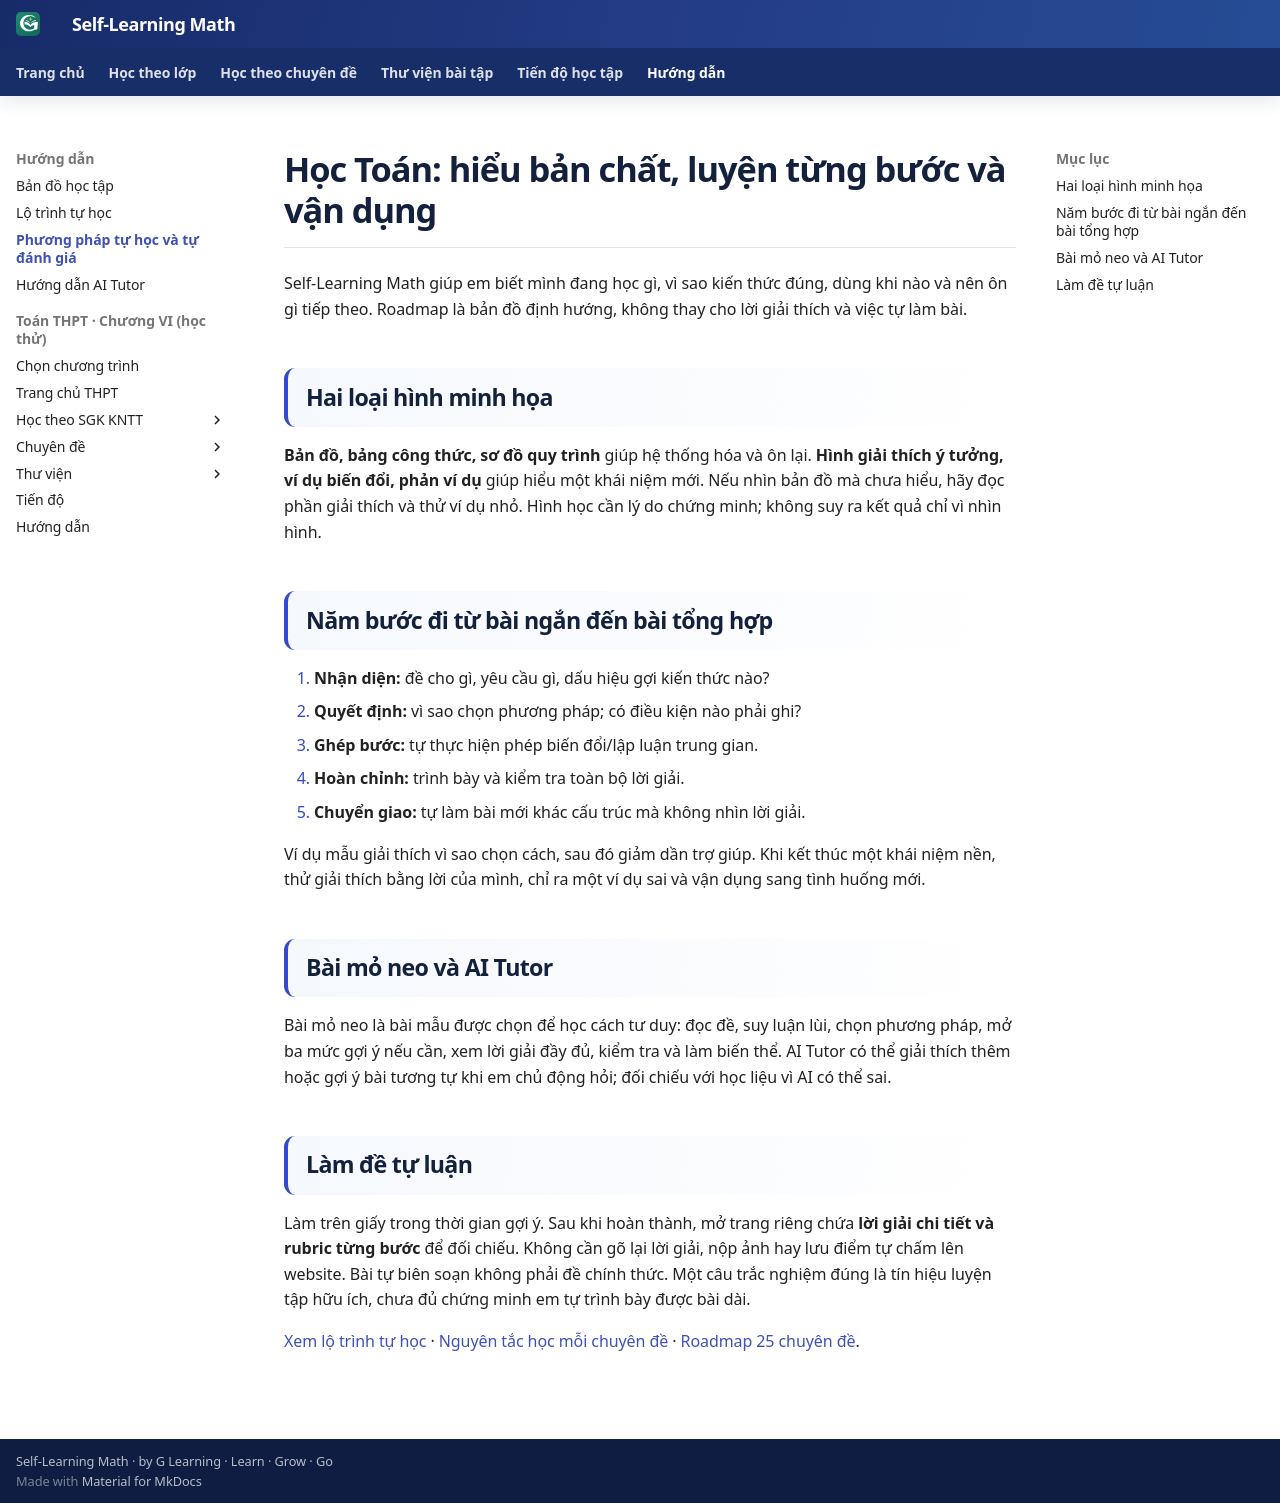

repository: TMA2015/roadmap-toan-thcs · page: huong-dan/phuong-phap-tu-hoc-va-danh-gia/index.html · generator: mkdocs

# Học Toán: hiểu bản chất, luyện từng bước và vận dụng

Self-Learning Math giúp em biết mình đang học gì, vì sao kiến thức đúng, dùng khi nào và nên ôn gì tiếp theo. Roadmap là bản đồ định hướng, không thay cho lời giải thích và việc tự làm bài.

## Hai loại hình minh họa

**Bản đồ, bảng công thức, sơ đồ quy trình** giúp hệ thống hóa và ôn lại. **Hình giải thích ý tưởng, ví dụ biến đổi, phản ví dụ** giúp hiểu một khái niệm mới. Nếu nhìn bản đồ mà chưa hiểu, hãy đọc phần giải thích và thử ví dụ nhỏ. Hình học cần lý do chứng minh; không suy ra kết quả chỉ vì nhìn hình.

## Năm bước đi từ bài ngắn đến bài tổng hợp

1. **Nhận diện:** đề cho gì, yêu cầu gì, dấu hiệu gợi kiến thức nào?
2. **Quyết định:** vì sao chọn phương pháp; có điều kiện nào phải ghi?
3. **Ghép bước:** tự thực hiện phép biến đổi/lập luận trung gian.
4. **Hoàn chỉnh:** trình bày và kiểm tra toàn bộ lời giải.
5. **Chuyển giao:** tự làm bài mới khác cấu trúc mà không nhìn lời giải.

Ví dụ mẫu giải thích vì sao chọn cách, sau đó giảm dần trợ giúp. Khi kết thúc một khái niệm nền, thử giải thích bằng lời của mình, chỉ ra một ví dụ sai và vận dụng sang tình huống mới.

## Bài mỏ neo và AI Tutor

Bài mỏ neo là bài mẫu được chọn để học cách tư duy: đọc đề, suy luận lùi, chọn phương pháp, mở ba mức gợi ý nếu cần, xem lời giải đầy đủ, kiểm tra và làm biến thể. AI Tutor có thể giải thích thêm hoặc gợi ý bài tương tự khi em chủ động hỏi; đối chiếu với học liệu vì AI có thể sai.

## Làm đề tự luận

Làm trên giấy trong thời gian gợi ý. Sau khi hoàn thành, mở trang riêng chứa **lời giải chi tiết và rubric từng bước** để đối chiếu. Không cần gõ lại lời giải, nộp ảnh hay lưu điểm tự chấm lên website. Bài tự biên soạn không phải đề chính thức. Một câu trắc nghiệm đúng là tín hiệu luyện tập hữu ích, chưa đủ chứng minh em tự trình bày được bài dài.

[Xem lộ trình tự học](lo-trinh-tu-hoc.md) · [Nguyên tắc học mỗi chuyên đề](nguyen-tac-hoc-moi-chuyen-de.md) · [Roadmap 25 chuyên đề](../roadmap/index.md).
